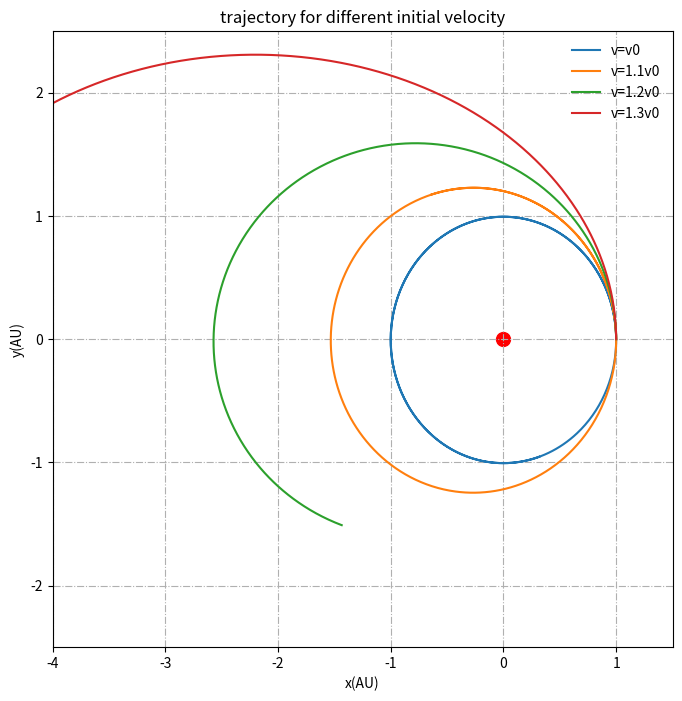

Write the Python code that produced this figure.
import matplotlib.pyplot as plt
import math


def trac(vyy):
	x = [1]
	y = [0]
	vx = [0]
	vy = [vyy]
	t = [0]
	dt = 0.002

	while t[-1] <= 1.8:
		r2 = (x[-1]) ** 2 + (y[-1]) ** 2
		r = math.sqrt(r2)
		ox = -4 * math.pi * math.pi * x[-1] / (r ** 3)
		oy = -4 * math.pi * math.pi * y[-1] / (r ** 3)
		vx.append(vx[-1] + ox * dt)
		vy.append(vy[-1] + oy * dt)
		x.append(x[-1] + vx[-1] * dt)
		y.append(y[-1] + vy[-1] * dt)
		t.append(t[-1] + dt)

	return x, y


fig = plt.figure(figsize=[8, 8])
x1 = trac(2 * math.pi)[0]
y1 = trac(2 * math.pi)[1]
x2 = trac(2.2 * math.pi)[0]
y2 = trac(2.2 * math.pi)[1]
x3 = trac(2.4 * math.pi)[0]
y3 = trac(2.4 * math.pi)[1]
x4 = trac(2.6 * math.pi)[0]
y4 = trac(2.6 * math.pi)[1]
plt.plot(x1, y1, label='v=v0')
plt.plot(x2, y2, label='v=1.1v0')
plt.plot(x3, y3, label='v=1.2v0')
plt.plot(x4, y4, label='v=1.3v0')
plt.scatter([0], [0], s=100, color='red')
plt.legend(loc='upper right',frameon=False)
plt.xlim(-4, 1.5)
plt.ylim(-2.5, 2.5)
plt.xlabel('x(AU)')
plt.ylabel('y(AU)')
plt.title('trajectory for different initial velocity')
plt.grid(True,linestyle = "-.")

plt.show()


